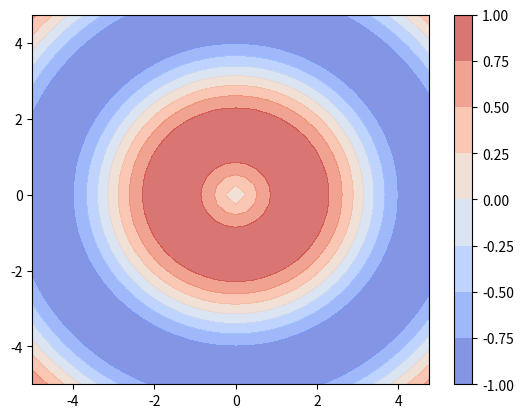

Write the Python code that produced this figure.
from matplotlib import pyplot as plt
from matplotlib.pyplot import cm


def contour_plot(x, y, u):
    plt.contourf(x, y, u, alpha=0.7, cmap=cm.coolwarm)
    plt.colorbar()
    plt.show()


if __name__ == '__main__':
    import numpy as np
    X = np.arange(-5, 5, 0.25)
    Y = np.arange(-5, 5, 0.25)
    X, Y = np.meshgrid(X, Y)
    R = np.sqrt(X ** 2 + Y ** 2)
    Z = np.sin(R)
    contour_plot(X, Y, Z)
